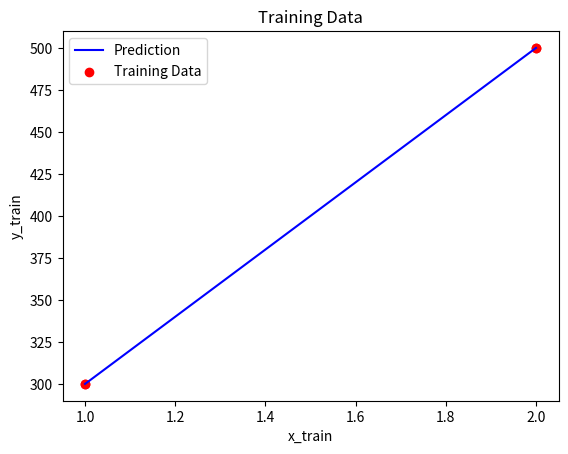

Write Python code to recreate this figure.
import numpy as np
import matplotlib.pyplot as plt

x_train = np.array([1.0, 2.0])
y_train = np.array([300.0, 500.0])
print(f"x_train = {x_train}")
print(f"y_train = {y_train}")

m = len(x_train)
print(f"m = {m}")

plt.scatter(x_train, y_train, marker='o', c='r')
plt.title("Training Data")
plt.xlabel("x_train")
plt.ylabel("y_train")
plt.show()

def compute_model_output(x, w, b):
    m = len(x)
    f_wb = np.zeros(m)
    for i in range(m):
        f_wb[i] = w*x[i] + b
    
    return f_wb


w = 200
b = 100
tmp_fwb = compute_model_output(x_train, w, b)

plt.plot(x_train, tmp_fwb, c='b', label='Prediction')
plt.scatter(x_train, y_train, marker='o', c='r', label='Training Data')
plt.title("Training Data")
plt.xlabel("x_train")
plt.ylabel("y_train")
plt.legend()
plt.show()

x_i = 1.2
cost = w*x_i + b
print(f"cost = {cost}")
